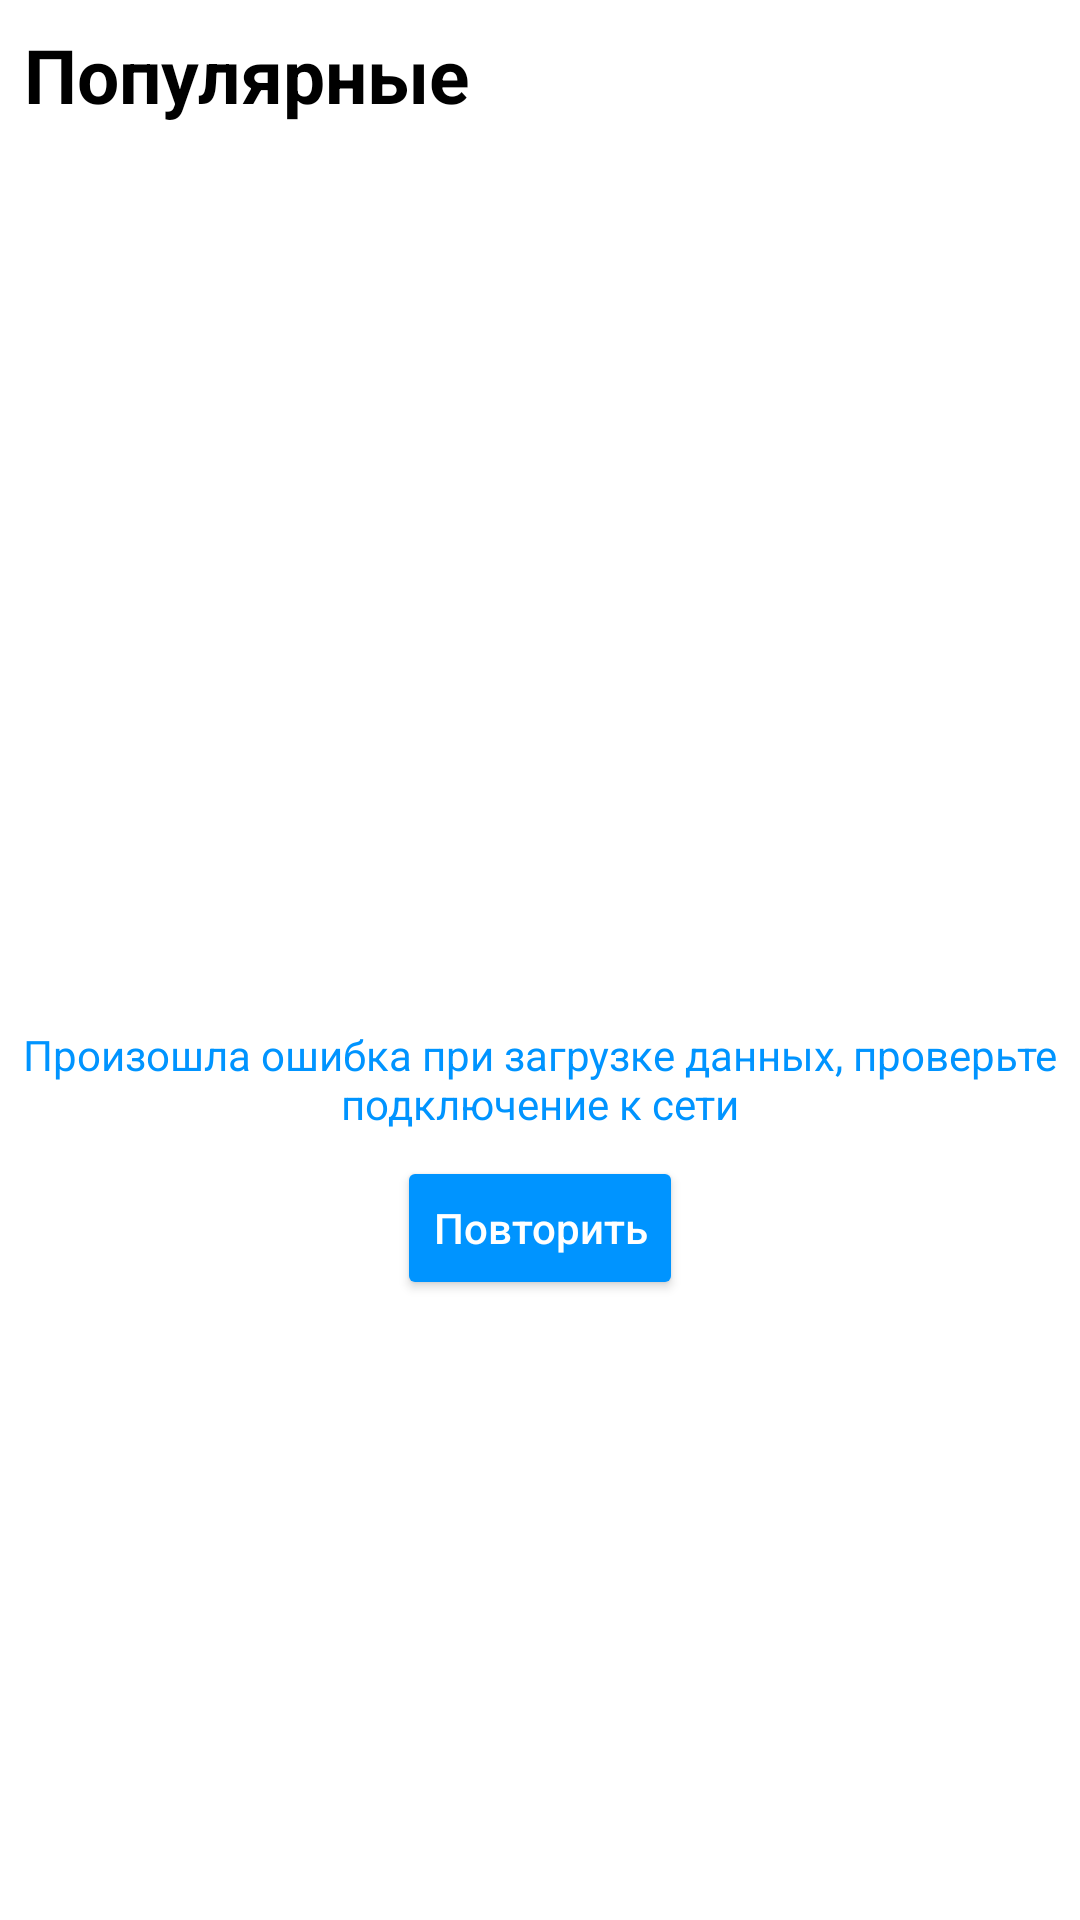

This screen was rendered from an Android layout file. Write that file and the resources it references.
<!-- AndroidManifest.xml: application theme Theme.Cinema -->
<!-- res/layout/fragment_wrong_internet_connection.xml -->
<?xml version="1.0" encoding="utf-8"?>
<FrameLayout xmlns:android="http://schemas.android.com/apk/res/android"
    xmlns:tools="http://schemas.android.com/tools"
    xmlns:app="http://schemas.android.com/apk/res-auto"
    android:layout_width="match_parent"
    android:layout_height="match_parent"
    tools:context=".FilmListFragment">

    <androidx.constraintlayout.widget.ConstraintLayout
        android:layout_width="match_parent"
        android:layout_height="match_parent">

        <TextView
            android:layout_width="wrap_content"
            android:layout_height="wrap_content"
            android:id="@+id/title"
            android:text="@string/title_film_list_fragment"
            android:textSize="25sp"
            android:textColor="@color/black"
            android:textStyle="bold"
            android:layout_margin="8dp"
            app:layout_constraintTop_toTopOf="parent"
            app:layout_constraintStart_toStartOf="parent"
            />

        <ImageButton
            android:layout_width="wrap_content"
            android:layout_height="wrap_content"
            android:id="@+id/no_internet"
            app:srcCompat="@drawable/ic_no_internet_connection"
            app:layout_constraintTop_toTopOf="@id/title"
            app:layout_constraintStart_toStartOf="parent"
            app:layout_constraintEnd_toEndOf="parent"
            app:layout_constraintBottom_toBottomOf="parent"
            android:backgroundTint="@color/white"
            android:layout_margin="8dp"/>

        <ImageButton
            android:layout_width="wrap_content"
            android:layout_height="wrap_content"
            android:id="@+id/search_image_button"
            app:srcCompat="@drawable/ic_search"
            app:layout_constraintTop_toTopOf="parent"
            android:layout_margin="8dp"
            app:layout_constraintEnd_toEndOf="parent"
            android:backgroundTint="@color/white"/>

        <TextView
            android:layout_width="wrap_content"
            android:layout_height="wrap_content"
            android:id="@+id/text_of_Wrong"
            android:text="@string/text_of_Wrong"
            android:textSize="14sp"
            android:textColor="#0094FF"
            android:layout_margin="8dp"
            android:gravity="center"
            app:layout_constraintTop_toBottomOf="@id/no_internet"
            app:layout_constraintStart_toStartOf="parent"
            app:layout_constraintEnd_toEndOf="parent"
            />

        <Button
            android:layout_width="wrap_content"
            android:layout_height="wrap_content"
            android:id="@+id/reload"
            android:text="@string/TryAgain"
            android:textAllCaps="false"
            android:layout_margin="8dp"
            app:layout_constraintStart_toStartOf="parent"
            app:layout_constraintEnd_toEndOf="parent"
            app:layout_constraintTop_toBottomOf="@id/text_of_Wrong"
            android:textSize="14sp"
            android:textColor="#FFFFFF"
            android:backgroundTint ="#0094FF"
            />

    </androidx.constraintlayout.widget.ConstraintLayout>

</FrameLayout>
<!-- resources referenced by this layout -->
<resources>
  <string name="TryAgain">Повторить</string>
  <string name="text_of_Wrong">Произошла ошибка при загрузке данных, проверьте подключение к сети</string>
  <string name="title_film_list_fragment">Популярные</string>
  <style name="Theme.Cinema" parent="Theme.MaterialComponents.DayNight.NoActionBar">
          
          <item name="colorPrimary">@color/purple_500</item>
          <item name="colorPrimaryVariant">@color/purple_700</item>
          <item name="colorOnPrimary">@color/white</item>
          
          <item name="colorSecondary">@color/teal_200</item>
          <item name="colorSecondaryVariant">@color/teal_700</item>
          <item name="colorOnSecondary">@color/black</item>
          
          <item name="android:statusBarColor">@android:color/transparent</item>
  
          
      </style>
  <!-- not gathered from this repository: default colours our renderer supplied (Android Studio template values) -->
  <color name="purple_500">#FF6200EE</color>
  <color name="purple_700">#FF3700B3</color>
  <color name="teal_200">#FF03DAC5</color>
  <color name="teal_700">#FF018786</color>
  <color name="black">#FF000000</color>
  <color name="white">#FFFFFFFF</color>
</resources>
